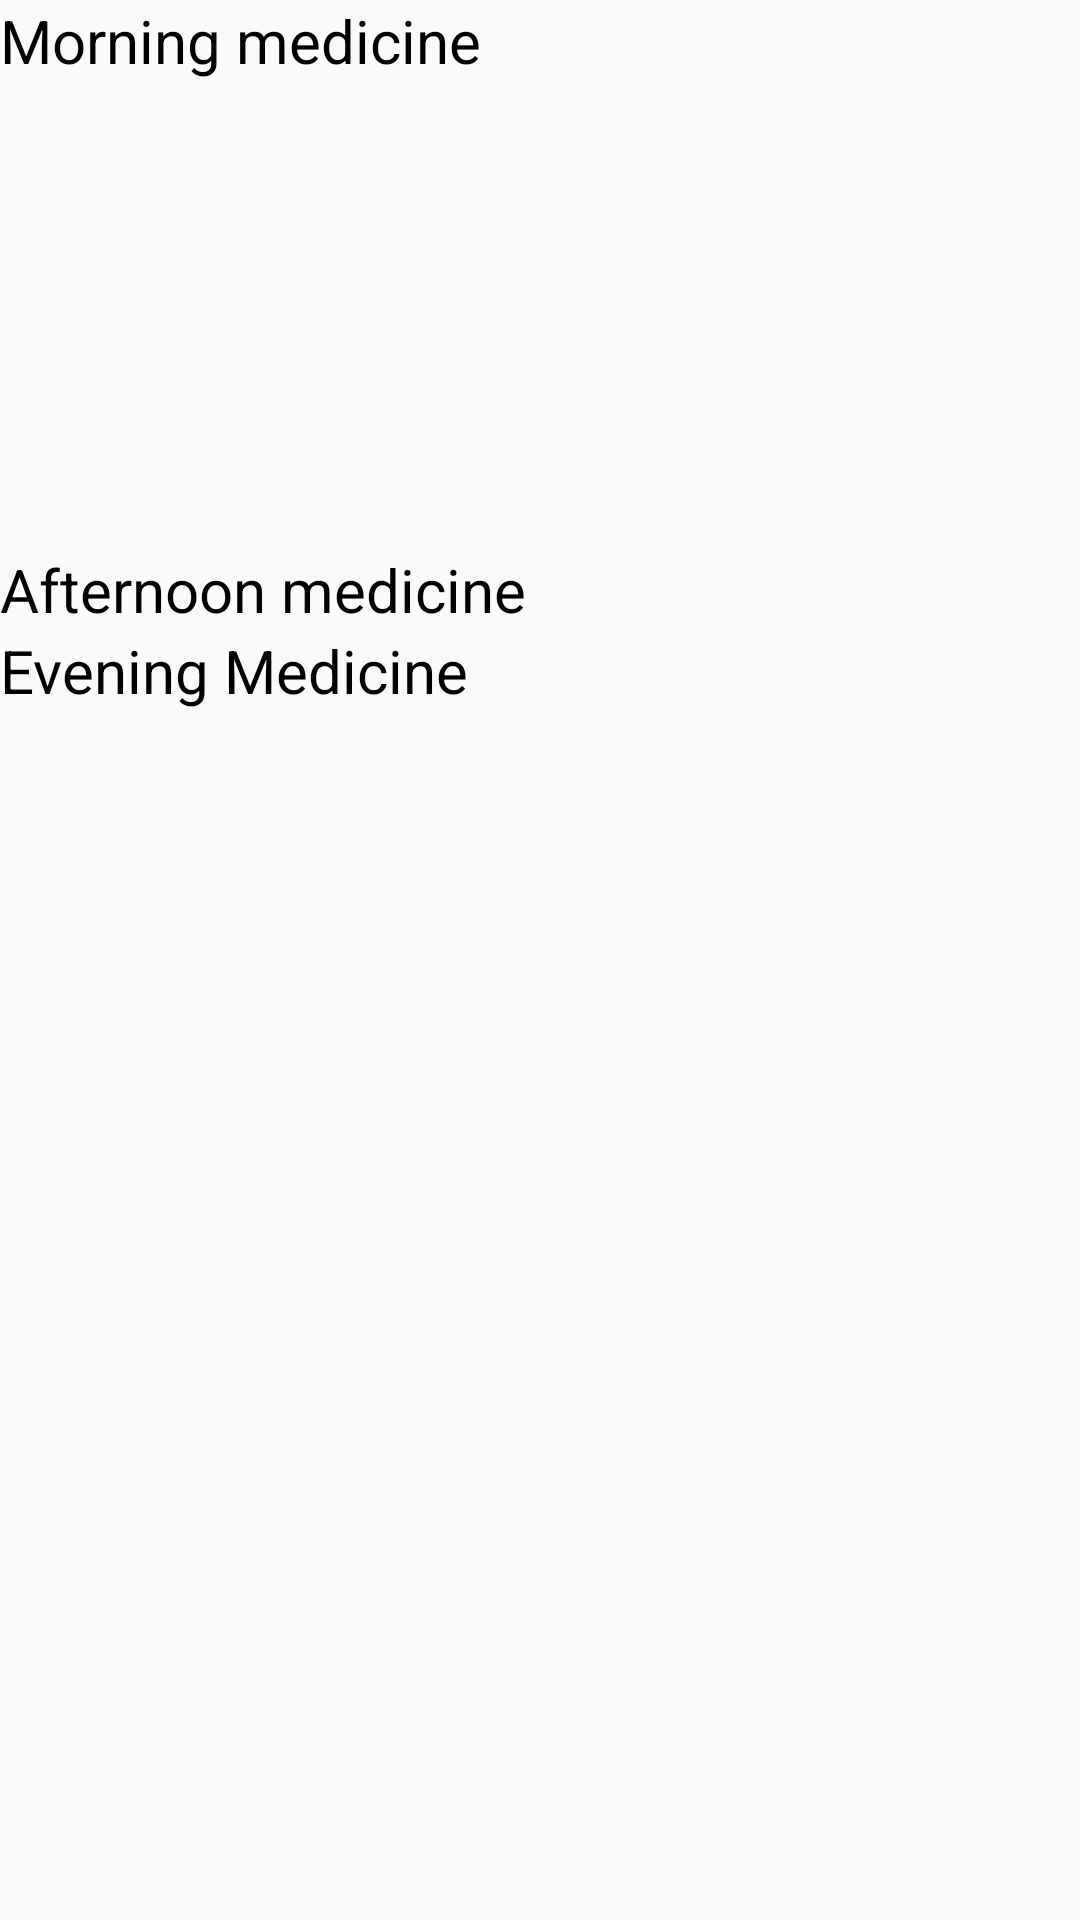

The Android layout XML behind this screen, and the referenced resources:
<!-- AndroidManifest.xml: application theme AppTheme -->
<!-- res/layout/today_med_frag.xml -->
<?xml version="1.0" encoding="utf-8"?>
<LinearLayout xmlns:android="http://schemas.android.com/apk/res/android"
    android:orientation="vertical" android:layout_width="match_parent"
    android:layout_height="match_parent">

    <TextView
        android:id="@+id/textView5"
        android:layout_width="match_parent"
        android:layout_height="wrap_content"
        android:text="Morning medicine"
        android:textColor="#000000"
        android:textSize="20sp" />

    <androidx.recyclerview.widget.RecyclerView
        android:id="@+id/morning_recycler"
        android:layout_width="match_parent"
        android:layout_height="156dp" />

    <TextView
        android:id="@+id/textView6"
        android:layout_width="match_parent"
        android:layout_height="wrap_content"
        android:text="Afternoon medicine"
        android:textColor="#000000"
        android:textSize="20sp"/>
    <androidx.recyclerview.widget.RecyclerView
        android:id="@+id/afternoon_recycler"
        android:layout_width="match_parent"
        android:layout_height="wrap_content" />
    <TextView
        android:id="@+id/textView7"
        android:layout_width="match_parent"
        android:layout_height="wrap_content"
        android:text="Evening Medicine"
        android:textColor="#000000"
        android:textSize="20sp"/>
    <androidx.recyclerview.widget.RecyclerView
        android:id="@+id/evening_recycler"
        android:layout_width="match_parent"
        android:layout_height="wrap_content" />


</LinearLayout>
<!-- resources referenced by this layout -->
<resources>
  <style name="AppTheme" parent="Theme.AppCompat.Light.DarkActionBar">
          
          <item name="colorPrimary">@color/colorPrimary</item>
          <item name="colorPrimaryDark">@color/colorPrimaryDark</item>
          <item name="colorAccent">@color/colorAccent</item>
      </style>
  <!-- not gathered from this repository: default colours our renderer supplied (Android Studio template values) -->
  <color name="colorPrimary">#FF6200EE</color>
  <color name="colorPrimaryDark">#FF3700B3</color>
  <color name="colorAccent">#FF03DAC5</color>
</resources>
